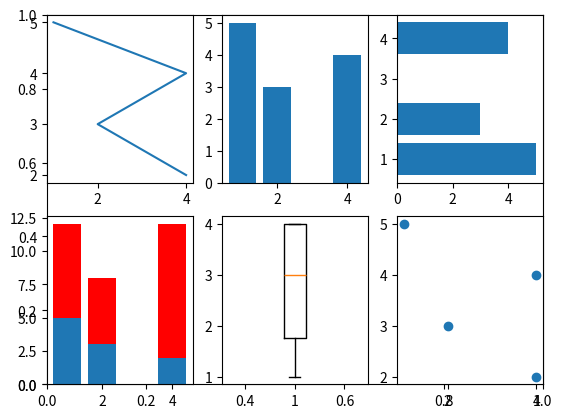

The matplotlib source for this figure:
#!/usr/bin/env python
# encoding: utf-8


"""
@version: 
[redacted]
@license: Apache Licence 
@contact: 
@site: 
@software: PyCharm Community Edition
@file: 0302-定义图标类型-柱状图、线形图和堆积柱状图.py
@time: 2017/10/14 10:34
"""

from matplotlib.pyplot import *

x = [1, 4, 2, 4]
y = [5, 4, 3, 2]
# 创建一个新图表
figure()
subplot(111)

subplot(231)
plot(x, y)

subplot(232)
bar(x, y)

subplot(233)
barh(x, y)

subplot(234)
# 柱状对叠图
bar(x, y)
y1 = [7, 8, 5, 3]
bar(x, y1, bottom=y, color='r')

subplot(235)
boxplot(x)

subplot(236)
scatter(x, y)
# plot([1,3,2,3,2],[112,33,2,3,2])

show()
